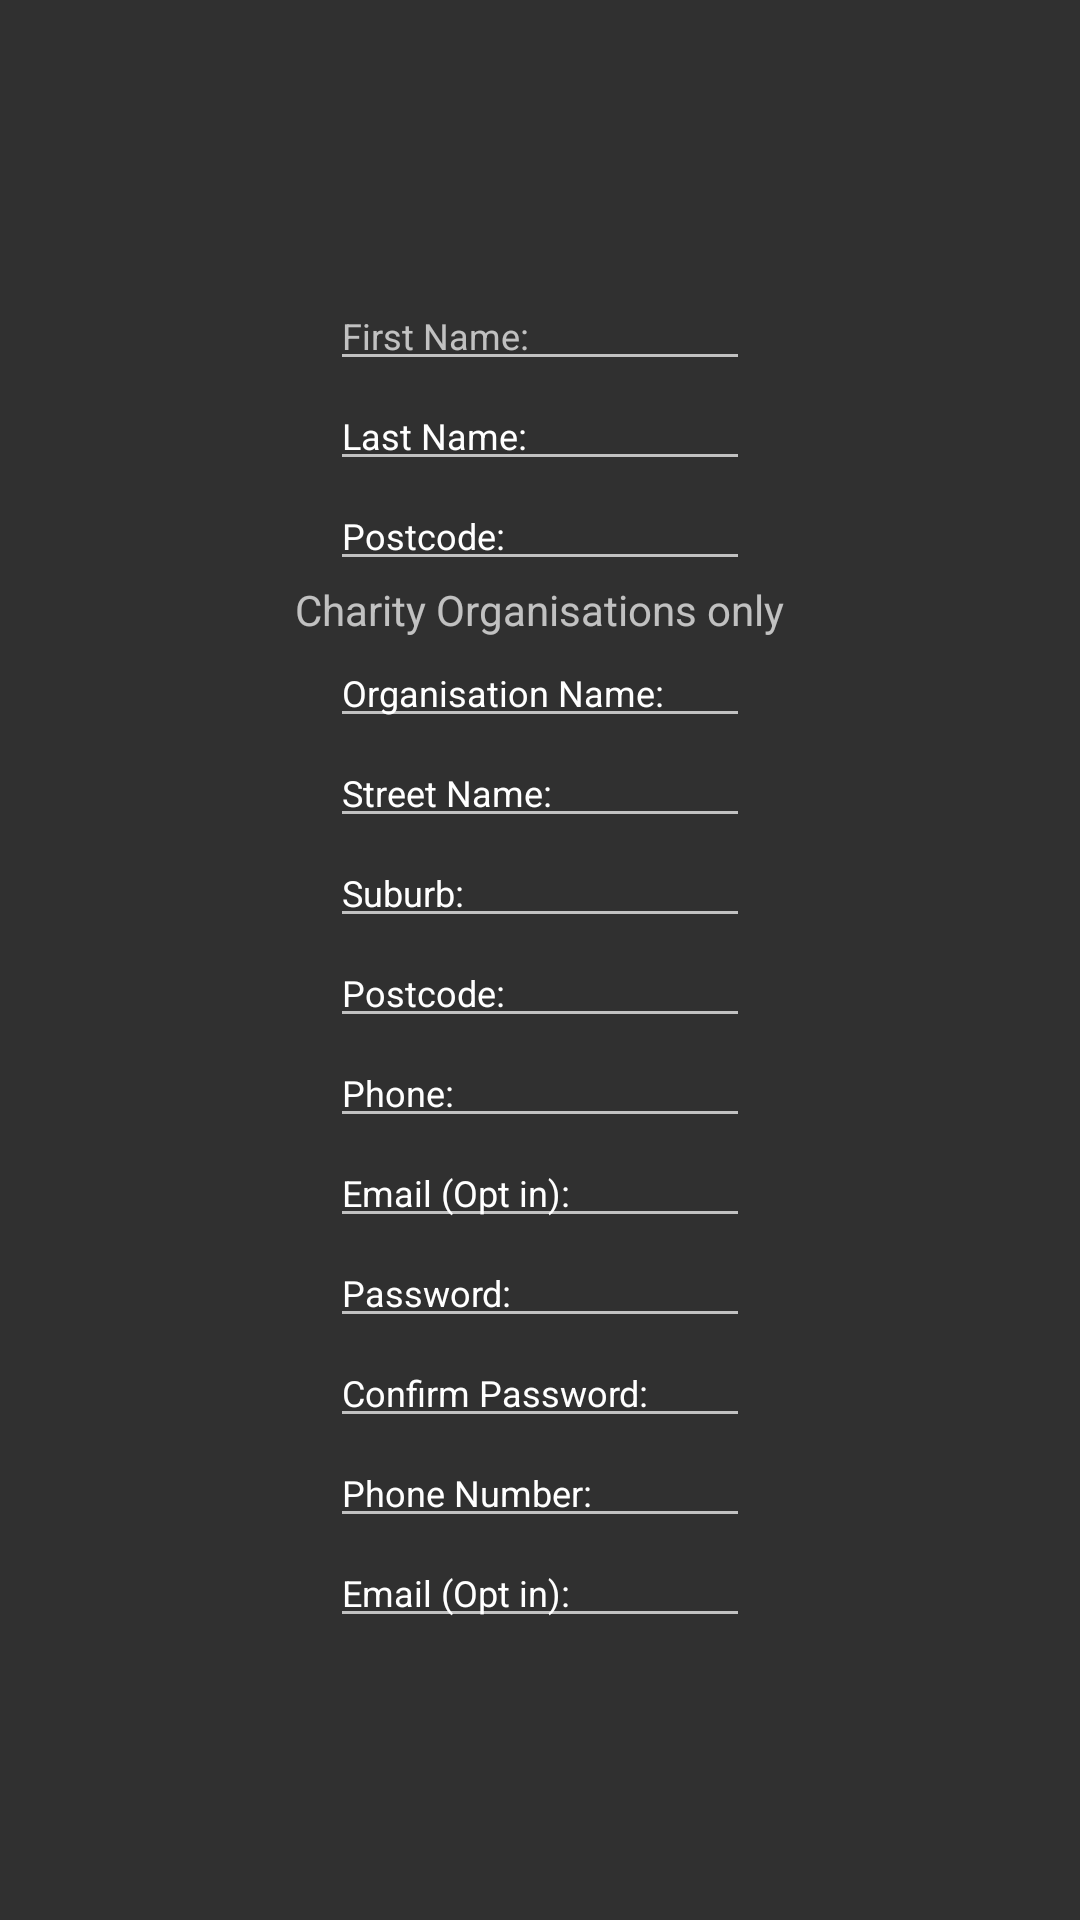

Layout XML and referenced resources for this Android screen:
<!-- AndroidManifest.xml: application theme Theme.AppCompat.NoActionBar -->
<!-- res/layout/activity_registration_page.xml -->
<?xml version="1.0" encoding="utf-8"?>
<android.support.constraint.ConstraintLayout xmlns:android="http://schemas.android.com/apk/res/android"
    xmlns:app="http://schemas.android.com/apk/res-auto"
    xmlns:tools="http://schemas.android.com/tools"
    android:id="@+id/PhoneET"
    android:layout_width="match_parent"
    android:layout_height="match_parent"
    tools:context=".RegistrationPage">

    <LinearLayout
        android:layout_width="match_parent"
        android:layout_height="match_parent"
        android:gravity="center"
        android:orientation="vertical">

        <EditText
            android:id="@+id/firstnameET"
            android:layout_width="wrap_content"
            android:layout_height="wrap_content"
            android:ems="10"
            android:inputType="textPersonName"
            android:hint="@string/firstNameHT"
            android:textSize="12sp"
            tools:layout_editor_absoluteX="98dp"
            tools:layout_editor_absoluteY="16dp" />

        <EditText
            android:id="@+id/lastnameET"
            android:layout_width="wrap_content"
            android:layout_height="wrap_content"
            android:ems="10"
            android:inputType="textPersonName"
            android:text="Last Name:"
            android:textSize="12sp"
            tools:layout_editor_absoluteX="99dp"
            tools:layout_editor_absoluteY="61dp" />

        <EditText
            android:id="@+id/postcodeET"
            android:layout_width="wrap_content"
            android:layout_height="wrap_content"
            android:ems="10"
            android:inputType="textPersonName"
            android:text="Postcode:"
            android:textSize="12sp"
            tools:layout_editor_absoluteX="99dp"
            tools:layout_editor_absoluteY="135dp" />


        <TextView
            android:id="@+id/Charity_Organisations_only"
            android:layout_width="wrap_content"
            android:layout_height="wrap_content"
            android:text="Charity Organisations only"
            tools:layout_editor_absoluteX="98dp"
            tools:layout_editor_absoluteY="308dp" />

        <EditText
            android:id="@+id/organisationnameET"
            android:layout_width="wrap_content"
            android:layout_height="wrap_content"
            android:ems="10"
            android:inputType="textPersonName"
            android:text="Organisation Name:"
            android:textSize="12sp"
            tools:layout_editor_absoluteX="99dp"
            tools:layout_editor_absoluteY="347dp" />

        <EditText
            android:id="@+id/streetnameET"
            android:layout_width="wrap_content"
            android:layout_height="wrap_content"
            android:ems="10"
            android:inputType="textPersonName"
            android:text="Street Name:"
            android:textSize="12sp"
            tools:layout_editor_absoluteX="99dp"
            tools:layout_editor_absoluteY="391dp" />

        <EditText
            android:id="@+id/suburbET"
            android:layout_width="wrap_content"
            android:layout_height="wrap_content"
            android:ems="10"
            android:inputType="textPersonName"
            android:text="Suburb:"
            android:textSize="12sp"
            tools:layout_editor_absoluteX="99dp"
            tools:layout_editor_absoluteY="436dp" />

        <EditText
            android:id="@+id/postcodeET2"
            android:layout_width="wrap_content"
            android:layout_height="wrap_content"
            android:ems="10"
            android:inputType="textPersonName"
            android:text="Postcode:"
            android:textSize="12sp"
            tools:layout_editor_absoluteX="99dp"
            tools:layout_editor_absoluteY="480dp" />

        <EditText
            android:id="@+id/phoneET"
            android:layout_width="wrap_content"
            android:layout_height="wrap_content"
            android:ems="10"
            android:inputType="textPersonName"
            android:text="Phone:"
            android:textSize="12sp"
            tools:layout_editor_absoluteX="99dp"
            tools:layout_editor_absoluteY="98dp" />

        <EditText
            android:id="@+id/emailoptinET"
            android:layout_width="wrap_content"
            android:layout_height="wrap_content"
            android:ems="10"
            android:inputType="textPersonName"
            android:text="Email (Opt in):"
            android:textSize="12sp"
            tools:layout_editor_absoluteX="99dp"
            tools:layout_editor_absoluteY="172dp" />

        <EditText
            android:id="@+id/passwordET"
            android:layout_width="wrap_content"
            android:layout_height="wrap_content"
            android:ems="10"
            android:inputType="textPersonName"
            android:text="Password:"
            android:textSize="12sp"
            tools:layout_editor_absoluteX="98dp"
            tools:layout_editor_absoluteY="209dp" />

        <EditText
            android:id="@+id/confirmpasswordET"
            android:layout_width="wrap_content"
            android:layout_height="wrap_content"
            android:ems="10"
            android:inputType="textPersonName"
            android:text="Confirm Password:"
            android:textSize="12sp"
            tools:layout_editor_absoluteX="98dp"
            tools:layout_editor_absoluteY="253dp" />

        <EditText
            android:id="@+id/phoneET2"
            android:layout_width="wrap_content"
            android:layout_height="wrap_content"
            android:ems="10"
            android:inputType="textPersonName"
            android:text="Phone Number:"
            android:textSize="12sp"
            tools:layout_editor_absoluteX="99dp"
            tools:layout_editor_absoluteY="525dp" />

        <EditText
            android:id="@+id/emailoptinET2"
            android:layout_width="wrap_content"
            android:layout_height="wrap_content"
            android:ems="10"
            android:inputType="textPersonName"
            android:text="Email (Opt in):"
            android:textSize="12sp"
            tools:layout_editor_absoluteX="99dp"
            tools:layout_editor_absoluteY="562dp" />

    </LinearLayout>

</android.support.constraint.ConstraintLayout>
<!-- resources referenced by this layout -->
<resources>
  <string name="firstNameHT">First Name:</string>
</resources>
